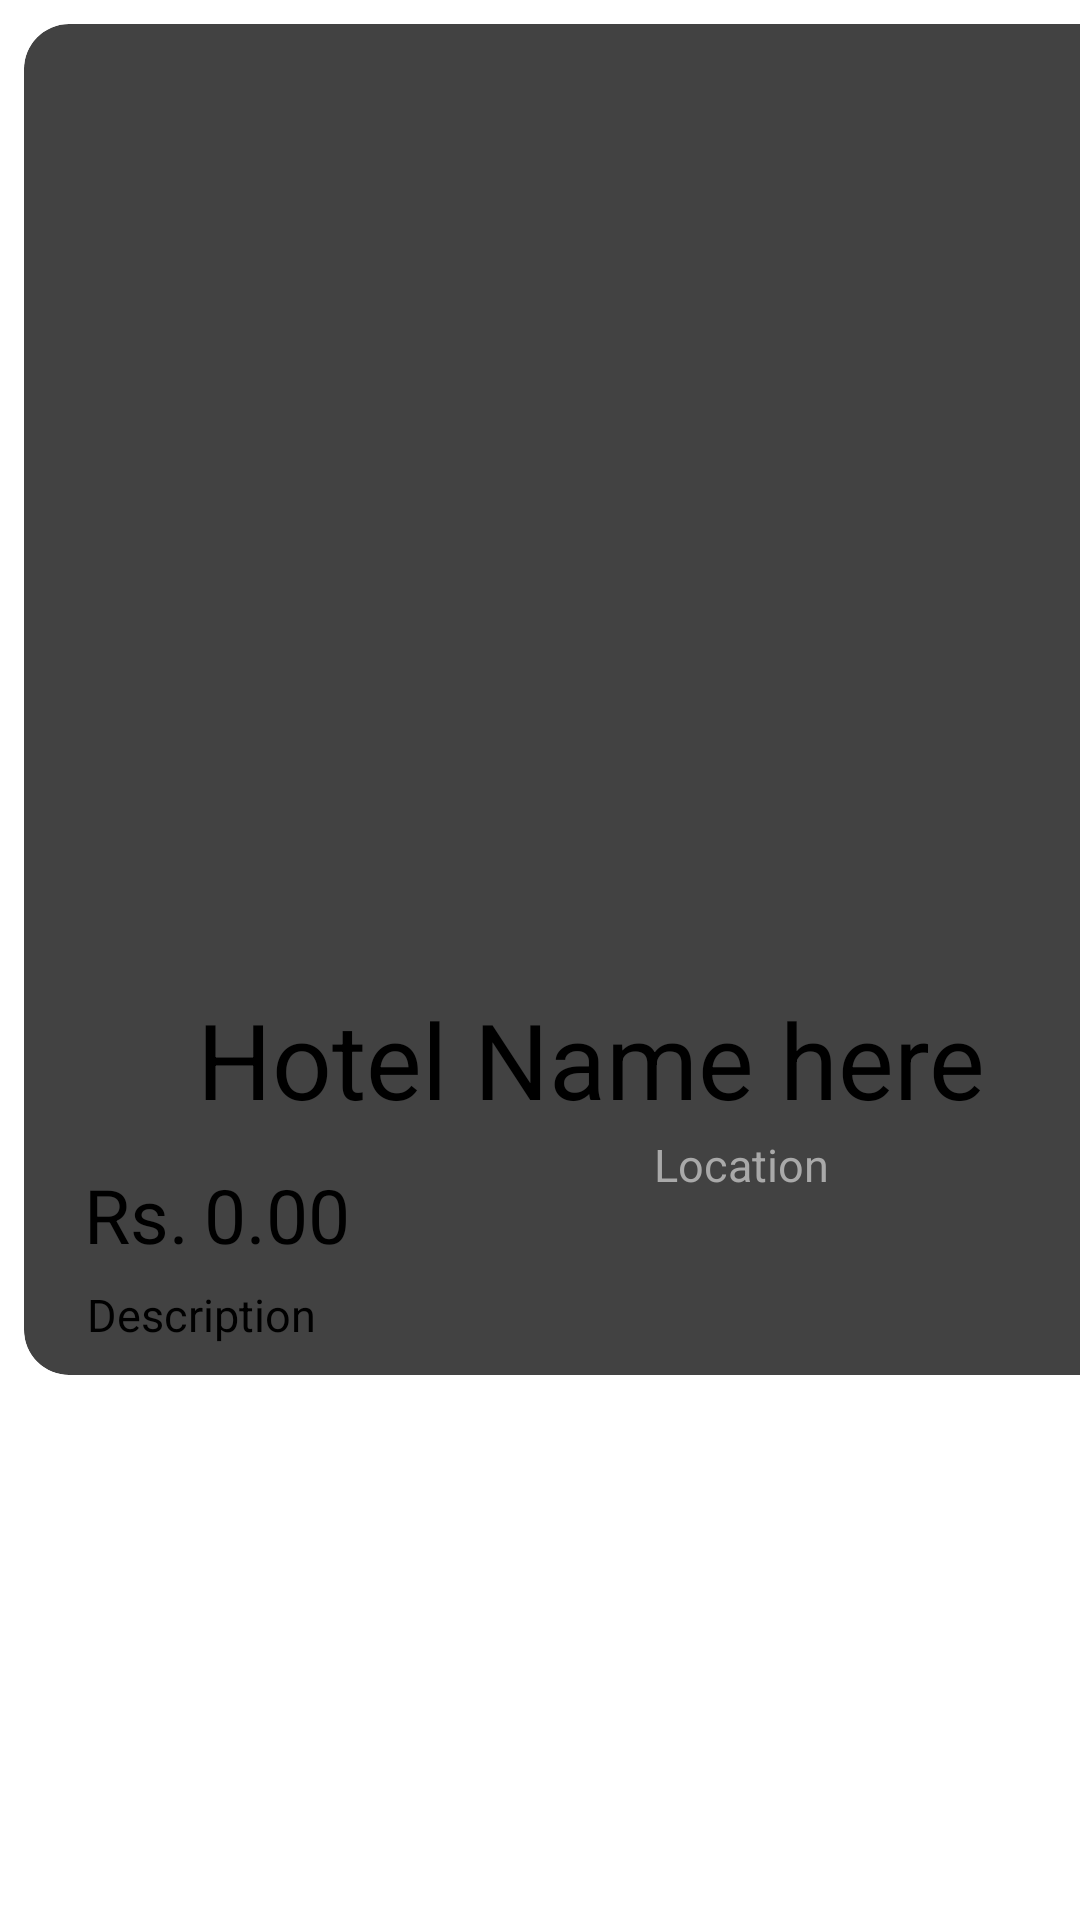

Write the Android layout XML for this screen, with the resource values it uses.
<!-- AndroidManifest.xml: application theme Theme.TourGuide -->
<!-- res/layout/layout_hotel.xml -->
<?xml version="1.0" encoding="utf-8"?>
<RelativeLayout xmlns:android="http://schemas.android.com/apk/res/android"
    xmlns:card_view="http://schemas.android.com/apk/res-auto"
    android:layout_width="match_parent"
    android:layout_height="wrap_content">

    <LinearLayout
        android:id="@+id/linearmenu"
        android:layout_width="match_parent"
        android:layout_height="wrap_content"
        android:orientation="horizontal">

        <androidx.cardview.widget.CardView
            android:id="@+id/card_view"
            android:layout_width="378dp"
            android:layout_height="wrap_content"
            android:layout_gravity="center"
            android:layout_margin="8dp"
            card_view:cardCornerRadius="15dp"
            card_view:cardElevation="10dp">

            <ImageView
                android:id="@+id/placeimg"
                android:layout_width="367.5dp"
                android:layout_height="325dp"
                android:layout_marginLeft="5dp"
                android:layout_marginRight="10dp"
                android:layout_marginTop="0dp"
                android:scaleType="centerCrop"
                android:src="@drawable/hotel_adapter_bg" />

            <TextView
                android:id="@+id/tvhotelname"
                android:layout_width="match_parent"
                android:layout_height="50dp"
                android:layout_marginTop="320dp"
                android:gravity="center"
                android:text="Hotel Name here"
                android:textColor="@color/black"
                android:textSize="35dp" />

            <TextView

                android:layout_width="120dp"
                android:layout_height="wrap_content"
                android:layout_marginLeft="20dp"
                android:layout_marginTop="380dp"
                android:text="Rs."
                android:textColor="@color/black"
                android:textSize="25dp" />

            <TextView
                android:id="@+id/tvhotellocation"
                android:layout_width="wrap_content"
                android:layout_height="wrap_content"
                android:layout_marginLeft="210dp"
                android:layout_marginTop="370dp"
                android:text="Location"
                android:textColor="#A9A9A9"
                android:textSize="15dp" />

            <TextView
                android:id="@+id/tvhotelprice"
                android:layout_width="120dp"
                android:layout_height="wrap_content"
                android:layout_marginLeft="60dp"
                android:layout_marginTop="380dp"
                android:text="0.00"
                android:textColor="@color/black"
                android:textSize="25dp" />

            <TextView
                android:id="@+id/tvhoteldescription"
                android:layout_width="345dp"
                android:layout_height="wrap_content"
                android:layout_marginLeft="21dp"
                android:layout_marginTop="420dp"
                android:layout_marginBottom="10dp"
                android:text="Description"
                android:justificationMode="inter_word"
                android:textColor="@color/black"
                android:textSize="15dp" />

        </androidx.cardview.widget.CardView>
    </LinearLayout>
</RelativeLayout>
<!-- resources referenced by this layout -->
<resources>
  <color name="black">#FF000000</color>
</resources>
